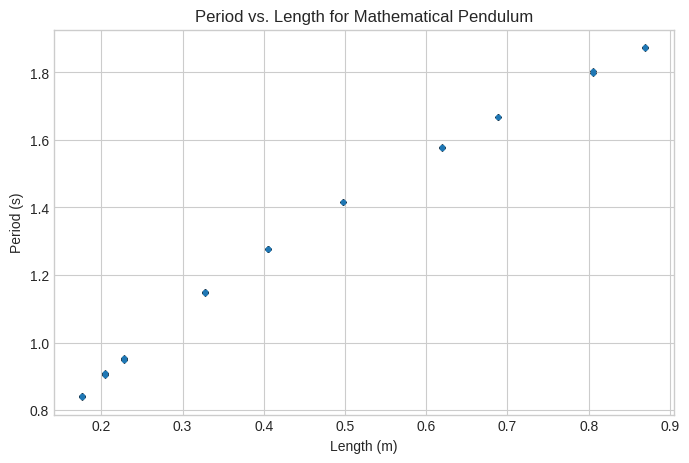
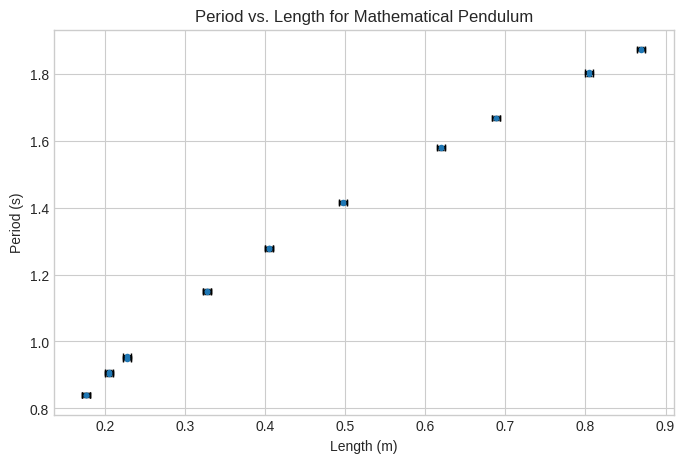
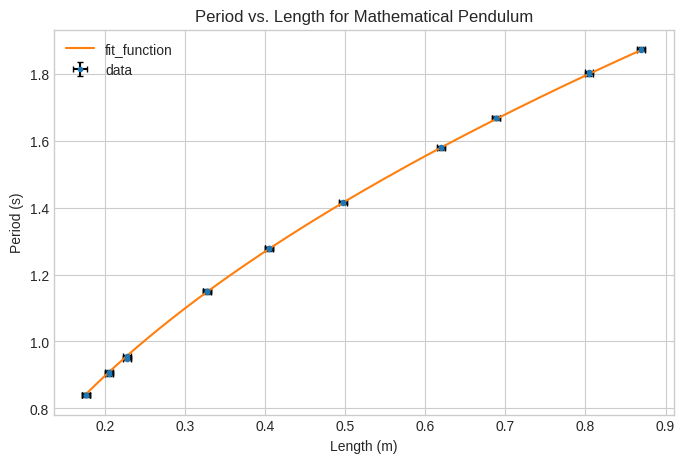
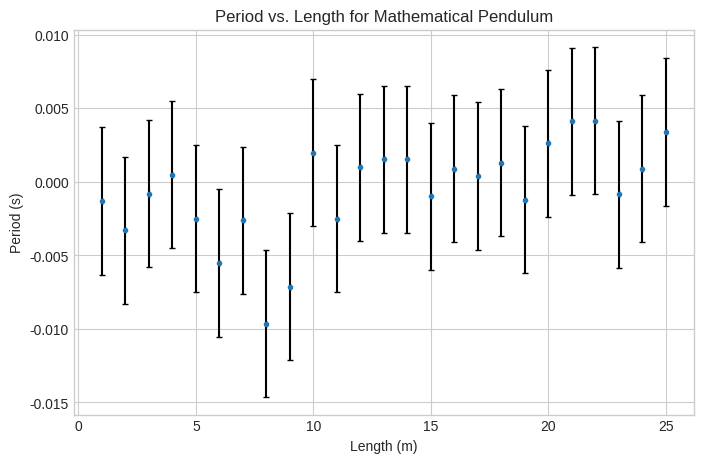

Write the Python code that produced these figures, in order.
import numpy as np
import matplotlib.pyplot as plt
from scipy.optimize import curve_fit

# length in cm
# length_cm =np.array([12.1, 20.9, 25.8, 35.3, 43.5, 48.6, 52.2, 64.1, 68.7, 89.3])+0.75 # By
length_cm =np.array([17.6, 17.6, 17.6, 20.5, 20.5, 20.5, 22.8, 22.8, 22.8, 32.79, 32.79, 32.79, 
                     40.5, 40.5, 40.5, 49.7, 49.7, 61.9, 61.9, 68.8, 68.8, 80.5, 80.5, 87, 87]) # Feli & Lou-Anna

# time for N periods in s
# time = np.array([14.35, 18.69, 20.74, 12.05, 13.29, 14.09, 14.7, 16.13, 16.65, 18.97]) # By
time = np.array([16.81, 16.77, 16.82, 18.18, 18.12, 18.06, 19.11, 18.97, 19.02, 23.02, 22.93, 23.00, 
                 25.57, 25.57, 25.52, 28.31, 28.30, 31.60, 31.55, 33.34, 33.37, 36.09, 35.99, 
                 37.45, 37.50]) # Feli & Lou-Anna
# periods
# N_periods = np.array([20, 20, 20, 10, 10, 10, 10, 10, 10, 10]) # By
N_periods = np.ones(len(time)) * 20

period = time/N_periods
length = length_cm / 100

def plot_error(x_data, y_data, x_error, y_error, x_label='', y_label='', title='', label=''):
    plt.style.use('seaborn-v0_8-whitegrid')
    # plt.figure(figsize=(10,5), dpi=300) # for print
    plt.figure(figsize=(8,5)) # for screen
    plt.title(title)
    plt.xlabel(x_label)
    plt.ylabel(y_label)

    plt.errorbar(x_data, y_data, yerr=y_error, xerr=x_error, fmt='.', ecolor='black', capsize=2, label=label)
    return plt

def plot_data(x_data, y_data, x_label='', y_label='', title='', label=''):
    return plot_error(x_data, y_data, x_error=0, y_error=0, x_label=x_label, y_label=y_label, title=title, label=label)

x_label = 'Length (m)'
y_label = 'Period (s)'
title = 'Period vs. Length for Mathematical Pendulum'

graph_TL = plot_data(length, period, x_label=x_label, y_label=y_label, title=title)
graph_TL.show()

# time error per measurement in s
dt = 0.1
# length error in m
dl = 0.005
dT= dt/N_periods

graph_TL = plot_error(length, period, dl, dT, x_label=x_label, y_label=y_label, title=title)
graph_TL.show()

def f(x, a):
    return a * np.sqrt(x)

a_optimal, cov = curve_fit(f, length, period)

x = np.linspace(min(length), max(length), 1000)
y = f(x, a_optimal)

graph_TL = plot_error(length, period, dl, dT, x_label=x_label, y_label=y_label, title=title, label='data')
graph_TL.plot(x, y, label='fit_function')
graph_TL.legend()
graph_TL.show()


res = period - f(length, a_optimal)

res_plot = plot_error(range(1, len(time)+1), res, 0, dT, x_label=x_label, y_label=y_label, title=title)
res_plot.show()


g = 4 * np.pi**2 * length / period**2
N = len(g)

gmax = 4 * np.pi**2 * (length + dl) / (period - dT)**2
dg = (gmax - g).mean()


print(f'g = ({g.mean():.5f} ± {dg:.5f}) m/s2 = ({g.mean():.2f} ± {dg:.2f}) m/s2')

g_fit = (4 * np.pi**2 / a_optimal**2)[0]

# simulate error for g

N = 1000 # number of simulation runs

a_min = a_optimal

for i in range(N):
    period_rnd = period - dT + 2 * np.random.rand(1) * dT
    length_rnd = length - dl + 2 * np.random.rand(1) * dl

    a_rnd, cov_rnd = curve_fit(f, length_rnd, period_rnd)
    a_min = min(a_rnd, a_min)

g_max = (4 * np.pi**2 / a_min**2)[0]

dg = (g_max - g_fit)

print(f'g = ({g_fit:.5f} ± {dg:.5f}) m/s2 = ({g_fit:.2f} ± {dg:.2f}) m/s2')


